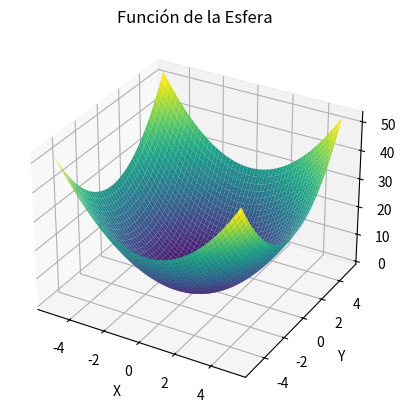

This chart was generated by the following Python code:
import numpy as np
import matplotlib.pyplot as plt
from mpl_toolkits.mplot3d import Axes3D

# Definir la función de la esfera
def sphere(x, y):
    return x**2 + y**2

# Generar datos para graficar
x = np.linspace(-5.12, 5.12, 50)
y = np.linspace(-5.12, 5.12, 50)
X, Y = np.meshgrid(x, y)
Z = sphere(X, Y)

# Graficar la función
fig = plt.figure()
ax = fig.add_subplot(111, projection='3d')
ax.plot_surface(X, Y, Z, cmap='viridis')

# Configuraciones adicionales
ax.set_xlabel('X')
ax.set_ylabel('Y')
ax.set_zlabel('Z')
ax.set_title('Función de la Esfera')

plt.show()